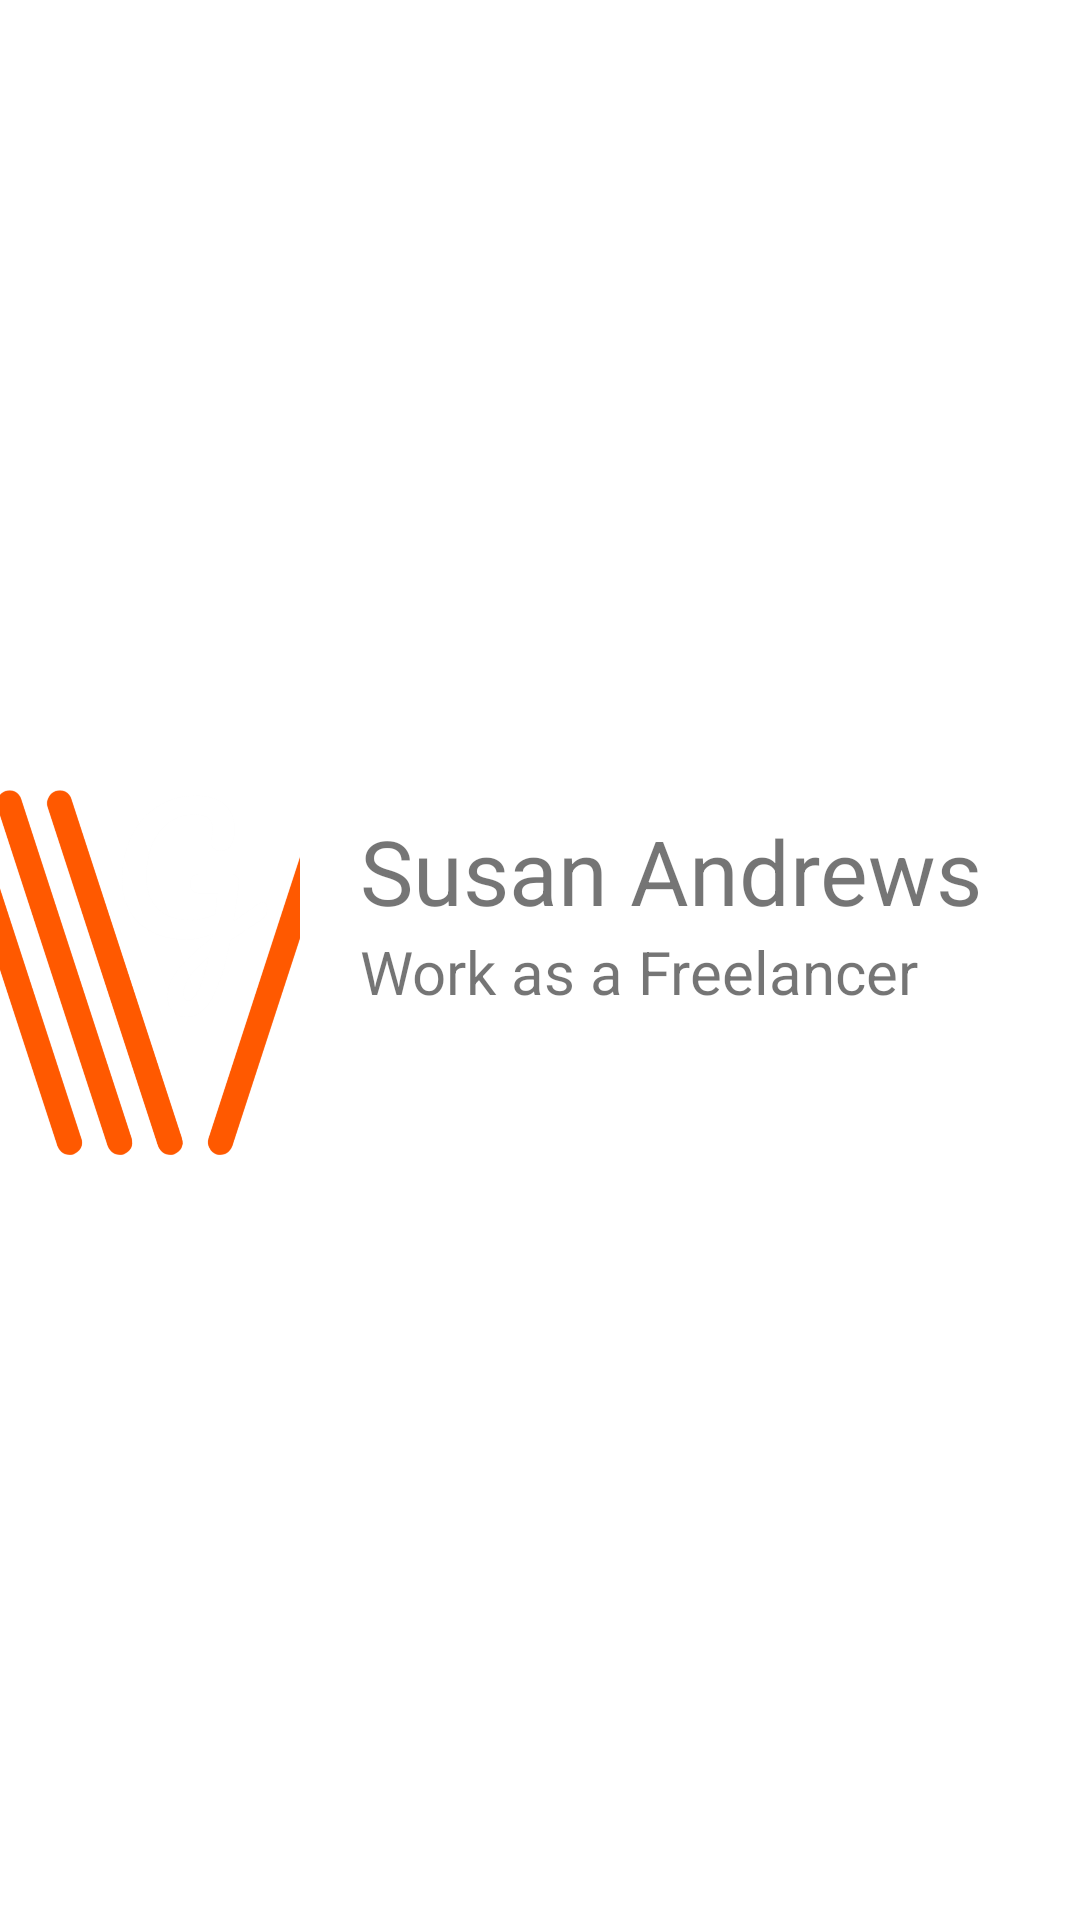

This screen was rendered from an Android layout file. Write that file and the resources it references.
<!-- AndroidManifest.xml: application theme AppTheme2 -->
<!-- res/layout/expandable_view.xml -->
<?xml version="1.0" encoding="utf-8"?>
<androidx.constraintlayout.widget.ConstraintLayout
    xmlns:android="http://schemas.android.com/apk/res/android"
    xmlns:app="http://schemas.android.com/apk/res-auto"
    android:layout_width="match_parent"
    android:layout_height="wrap_content">

    <LinearLayout
        android:layout_width="match_parent"
        android:layout_height="200dp"
        android:orientation="horizontal"
        app:layout_constraintBottom_toBottomOf="parent"
        app:layout_constraintEnd_toEndOf="parent"
        app:layout_constraintStart_toStartOf="parent"
        app:layout_constraintTop_toTopOf="parent">

        <ImageView
            android:id="@+id/imageView3"
            android:layout_width="100dp"
            android:layout_height="match_parent"
            android:src="@drawable/logo_empresa"
            android:scaleType="centerCrop"
            />

        <LinearLayout
            android:layout_width="match_parent"
            android:layout_height="match_parent"
            android:orientation="vertical"
            android:layout_marginLeft="20dp"
            android:paddingRight="10dp"
            >
            <TextView
                android:id="@+id/name"
                android:layout_width="match_parent"
                android:layout_height="wrap_content"
                android:text="Susan Andrews"
                android:textSize="30sp"
                android:layout_marginTop="50dp"/>

            <TextView
                android:id="@+id/profession"
                android:layout_width="match_parent"
                android:layout_height="wrap_content"
                android:textSize="20sp"
                android:text="Work as a Freelancer" />
        </LinearLayout>
    </LinearLayout>
</androidx.constraintlayout.widget.ConstraintLayout>
<!-- resources referenced by this layout -->
<resources>
  <!-- drawable logo_empresa: png bitmap (drawable-v24, 169949 bytes) -->
  <style name="AppTheme2" parent="Theme.MaterialComponents.DayNight">
          
          <item name="colorPrimary">@color/withe</item>
          <item name="colorPrimaryDark">@color/colorPrimary</item>
          <item name="colorAccent">@color/colorPrimaryDark</item>
          <item name="color">@color/color1</item>
          <item name="colorSecondary">@color/color2</item>
      </style>
  <color name="withe">#E96A37</color>
  <color name="colorPrimary">#1D2540</color>
  <color name="colorPrimaryDark">#151926</color>
  <color name="color1">#8C6582</color>
  <color name="color2">#BF939F</color>
</resources>
